Run: headless pygame with SDL's dummy video driver; simulated clock (each Clock.tick advances the game by its frame time, no real sleeping); random seed 0; keys injected as events and as key.get_pressed() state; mouse plan: one left click at the window centre at the start of phase 2, then a move to the lower-right quarter at the start of phase 3.
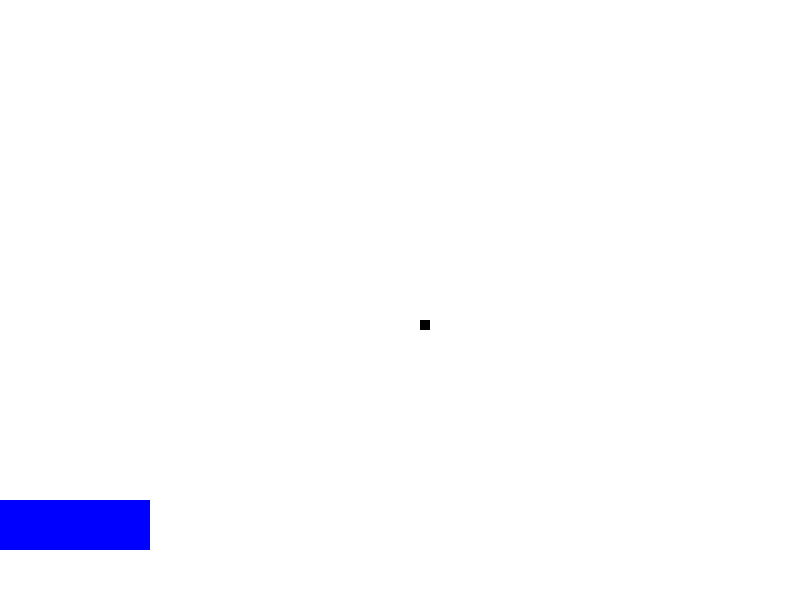
Frame 1 of 4 · flips 1–60 · no input
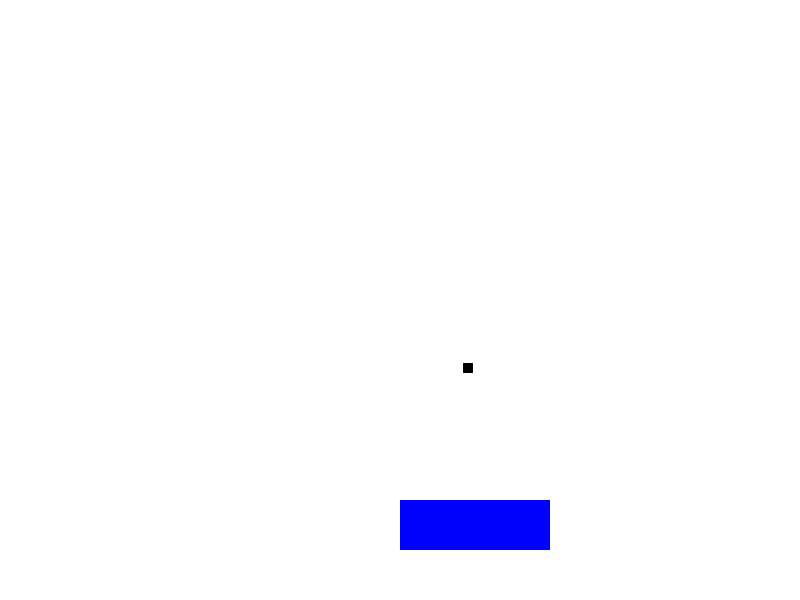
Frame 2 of 4 · flips 61–180 · clicked the window centre · tapped SPACE, RETURN · held RIGHT (→), D
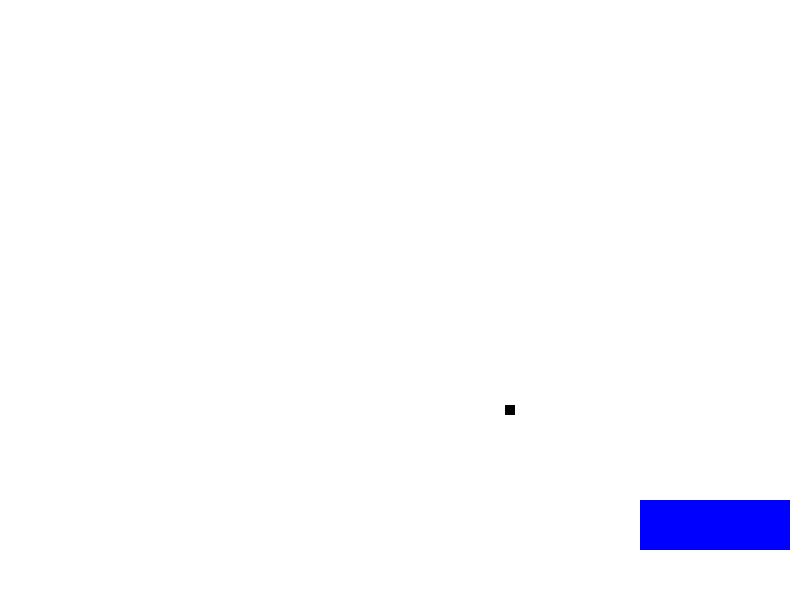
Frame 3 of 4 · flips 181–300 · moved the mouse to the lower-right quarter · held DOWN (↓), S
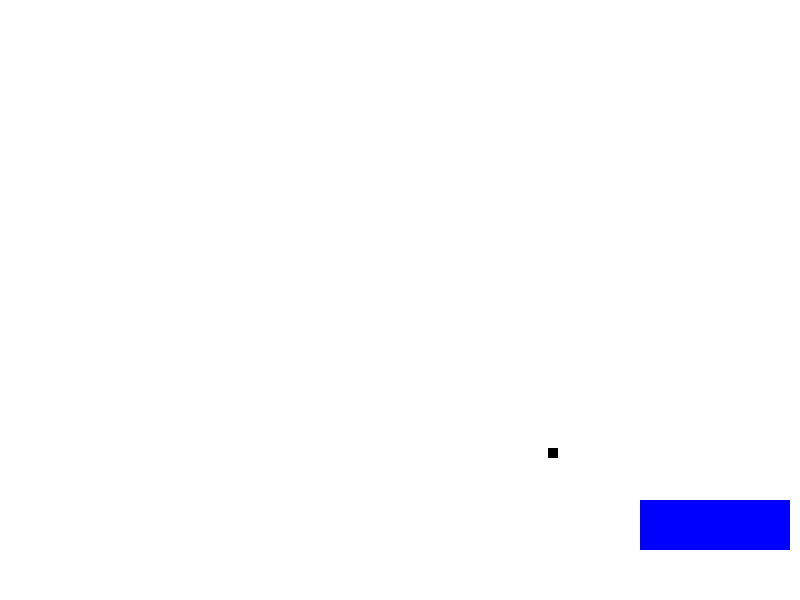
Frame 4 of 4 · flips 301–420 · held LEFT (←), A, UP (↑), W

The pygame program that drew these frames:

# import the pygame module, so you can use it
import pygame
import math

WHITE = (255, 255, 255)
BLUE = (0, 0, 255, 120)
BLACK = (0, 0, 0)

class Ball(object):
    """docstring for Ball"""
    def __init__(self, puck):
        super(Ball, self).__init__()
        self.puck = puck
        self.direction = math.radians(315)
        self.speed = 0.5
        self.x = 400
        self.y = 300

    def move(self):
        if self.x < 0 or self.x > 800:
            self.direction = math.radians(180 - math.degrees(self.direction))
        if self.y < 0 or self.y > 600:
            self.direction = math.radians(360 - math.degrees(self.direction))

        was_hit_by_puck = self.getRect().colliderect(self.puck.getRect())
        was_hit_with_the_top_of_puck = self.getRect().bottom - 1 <= self.puck.getRect().top
        
        if was_hit_by_puck and was_hit_with_the_top_of_puck:
            self.direction = math.radians(math.degrees(self.direction) + 180)

        self.x += self.speed * math.cos(self.direction)
        self.y -= self.speed * math.sin(self.direction)

        print (f"mouse @ {self.x} {self.y} @ {math.degrees(self.direction)}")

    def draw(self, screen):
        self.move()
        pygame.draw.rect(screen, BLACK, self.getRect())

    def getRect(self):
        return pygame.Rect(self.x, self.y, 10, 10)


class Puck(object):
    """docstring for Puck"""
    def __init__(self):
        super(Puck, self).__init__()
        self.x = 0
        self.y = 500

    def move(self, mouse):
        self.x = pygame.mouse.get_pos()[0]

    def draw(self, screen):
        pygame.draw.rect(screen, BLUE, self.getRect())

    def getRect(self):
        return pygame.Rect(self.x, self.y, 150, 50)

    def updateSpeed(self):
        current_mouse_velocity = pygame.mouse.get_rel()
        max_speed = current_mouse_velocity[0]


# define a main function
def main():
    pygame.init()
    pygame.display.set_caption('Breakout')

    screen = pygame.display.set_mode((800,600), 0, 32)

    running = True
    started = True
    # started = False

    screen.fill(WHITE)
    pygame.display.update()

    puck = Puck()
    ball = Ball(puck)

    while running:
        screen.fill(WHITE)
        ball.draw(screen)
        puck.draw(screen)

        for event in pygame.event.get():
            # Stop running when the user clicks close window button
            if event.type == pygame.QUIT:
                running = False

            # if not started and event.type == pygame.MOUSEMOTION:
            #     mouse_position = pygame.mouse.get_pos()
            #     if mouse_position[0] < 10 and mouse_position[1] < 10:
            #         started = True

            if not started:
                continue

            # React to the user moving the mouse
            if event.type == pygame.MOUSEMOTION:
                mouse_position = pygame.mouse.get_pos()
                puck.updateSpeed()

                # puck.move(mouse_position[0], mouse_position[1])
                # print (f"mouse @ {pygame.mouse.get_pos()}")
                puck.move(pygame.mouse)

        pygame.display.update()

if __name__ == '__main__':
    # call the main function
    main()
